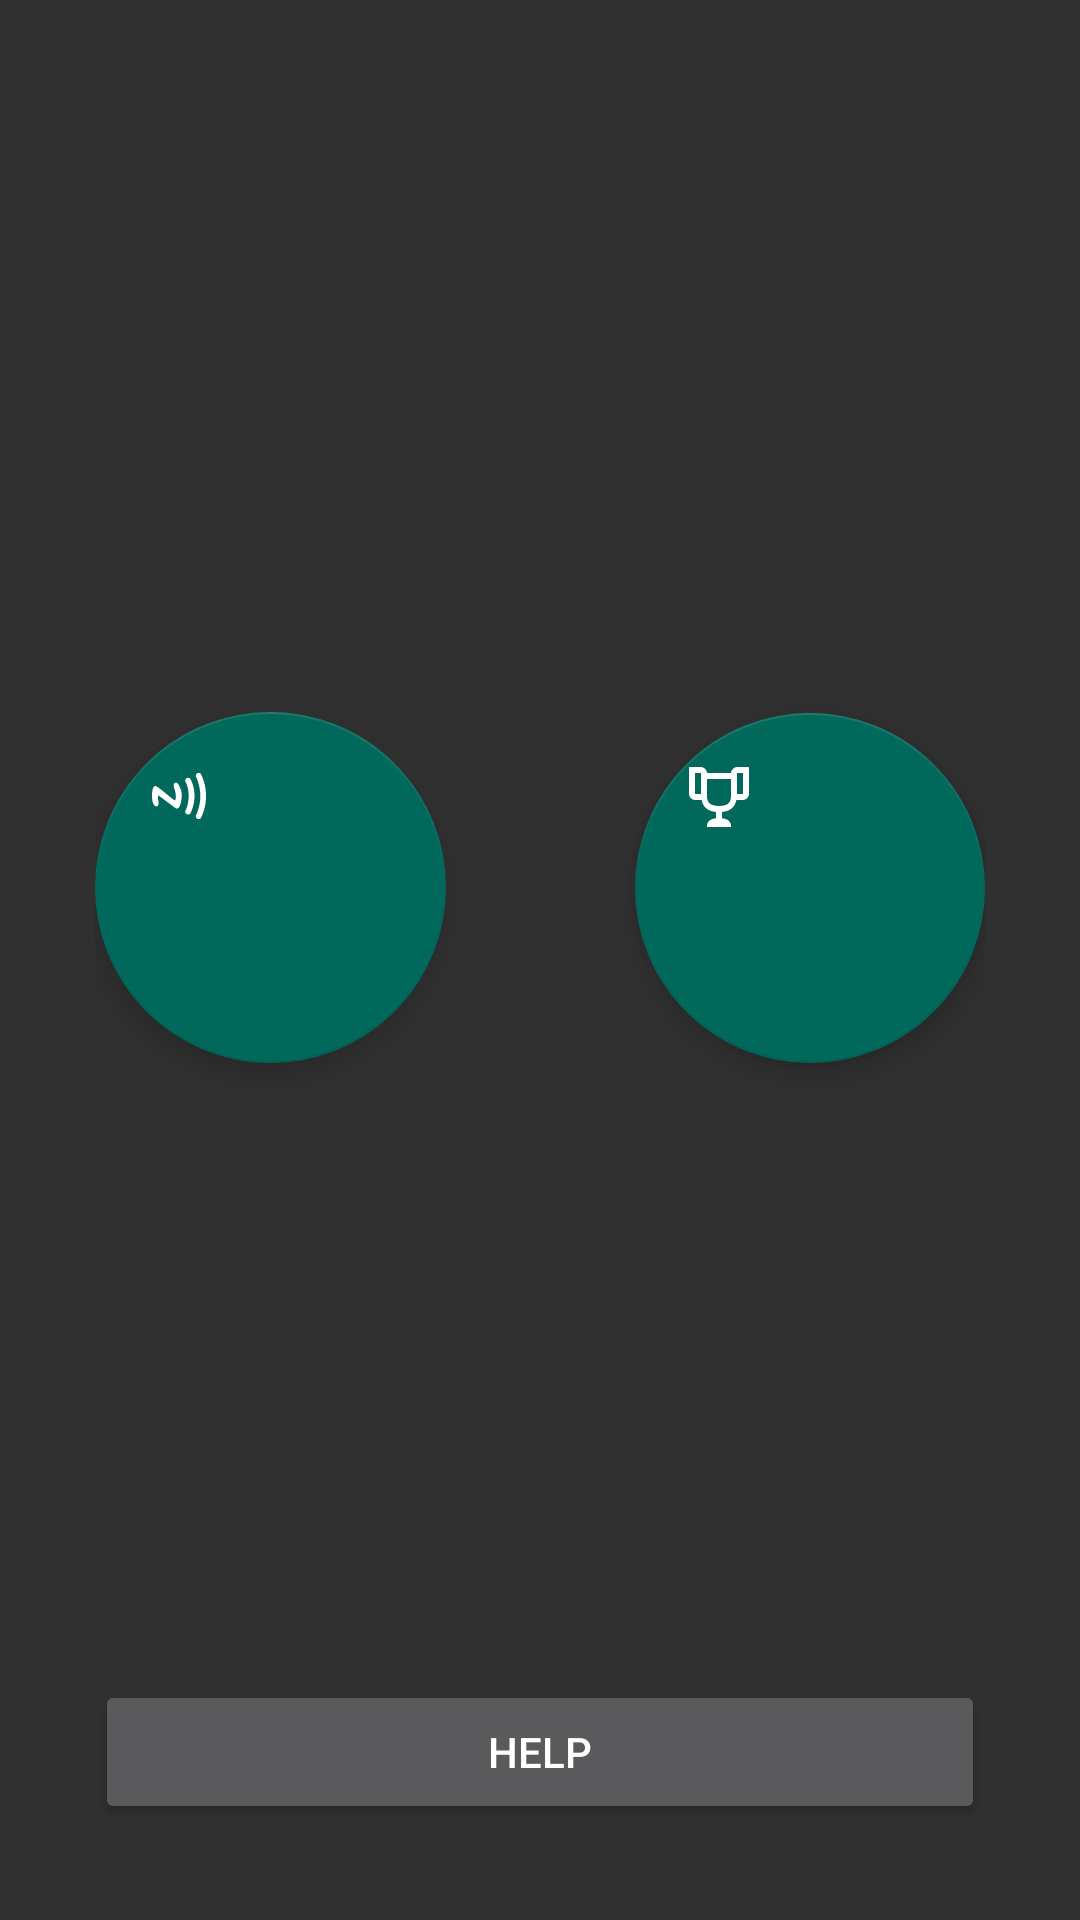

Here is an Android app screen rendered from its layout file. Give the layout XML and the strings, colors and styles it references.
<!-- AndroidManifest.xml: application theme AppTheme.Dark -->
<!-- res/layout/activity_main.xml -->
<?xml version="1.0" encoding="utf-8"?>
<LinearLayout xmlns:android="http://schemas.android.com/apk/res/android"
    xmlns:app="http://schemas.android.com/apk/res-auto"
    xmlns:tools="http://schemas.android.com/tools"
    android:id="@+id/activity_main"
    android:layout_width="match_parent"
    android:layout_height="match_parent"
    android:paddingBottom="@dimen/activity_vertical_margin"
    android:paddingLeft="@dimen/activity_horizontal_margin"
    android:paddingRight="@dimen/activity_horizontal_margin"
    android:paddingTop="@dimen/activity_vertical_margin"
    android:orientation="vertical"
    tools:context="yiihs.nfcgame.MainActivity"
    android:weightSum="1">

    <Button
        android:text="@string/main_read_btn"
        android:layout_width="match_parent"
        android:layout_height="wrap_content"
        android:id="@+id/user_read"
        android:backgroundTint="#546e7a"
        android:visibility="gone" />

    <Button
        android:text="@string/main_rank_btn"
        android:layout_width="match_parent"
        android:layout_height="wrap_content"
        android:id="@+id/user_rank"
        android:backgroundTint="#546e7a"
        android:visibility="gone" />

    <Button
        android:text="Write Mode"
        android:layout_width="200dp"
        android:layout_height="wrap_content"
        android:layout_marginTop="20dp"
        android:id="@+id/admin_write"
        android:visibility="gone" />

    <Button
        android:text="Read Mode"
        android:layout_width="200dp"
        android:layout_height="wrap_content"
        android:id="@+id/admin_read"
        android:layout_marginTop="20dp"
        android:visibility="gone" />

    <TextView
        android:text="textDeviceNumber"
        android:layout_width="wrap_content"
        android:layout_height="wrap_content"
        android:layout_marginTop="20dp"
        android:id="@+id/device_number_text"
        android:visibility="gone" />
    <TextView
        android:text="textIsSearched"
        android:layout_width="wrap_content"
        android:layout_height="wrap_content"
        android:layout_marginTop="20dp"
        android:id="@+id/device_status_text"
        android:visibility="gone" />

    <LinearLayout
        android:orientation="vertical"
        android:layout_width="match_parent"
        android:layout_height="match_parent"
        android:gravity="center"
        android:padding="32dp">

        <LinearLayout
            android:orientation="horizontal"
            android:layout_width="match_parent"
            android:layout_height="wrap_content"
            android:layout_weight="1"
            android:gravity="center">

            <android.support.design.widget.FloatingActionButton
                android:layout_width="match_parent"
                android:layout_height="match_parent"
                android:clickable="true"
                app:srcCompat="@drawable/ic_nfc_main"
                android:id="@+id/fab_tag"
                android:layout_weight="1" />

            <Space
                android:layout_width="match_parent"
                android:layout_height="match_parent"
                android:layout_weight="1.3" />

            <android.support.design.widget.FloatingActionButton
                android:clickable="true"
                app:srcCompat="@drawable/ic_rank_main"
                android:id="@+id/fab_rank"
                android:layout_weight="1"
                android:layout_width="match_parent"
                android:layout_height="match_parent" />

        </LinearLayout>

        <Button
            android:text="@string/main_help"
            android:layout_width="match_parent"
            android:layout_height="wrap_content"
            android:id="@+id/btn_help" />

    </LinearLayout>

</LinearLayout>
<!-- resources referenced by this layout -->
<resources>
  <!-- drawable ic_nfc_main (drawable) -->
  <vector xmlns:android="http://schemas.android.com/apk/res/android"
      android:height="24dp"
      android:width="24dp"
      android:viewportWidth="24"
      android:viewportHeight="24">
      <path android:fillColor="#fff" android:pathData="M10.59,7.66C10.59,7.66 11.19,7.39 11.57,7.82C11.95,8.26 12.92,9.94 12.92,11.62C12.92,13.3 12.5,15.09 12.05,15.68C11.62,16.28 11.19,16.28 10.86,16.06C10.54,15.85 5.5,12 5.23,11.89C4.95,11.78 4.85,12.05 5.12,13.5C5.39,15 4.95,15.41 4.57,15.47C4.2,15.5 3.06,15.2 3,12.16C2.95,9.13 3.76,8.64 4.14,8.64C4.85,8.64 10.27,13.5 10.64,13.46C10.97,13.41 11.13,11.35 10.5,9.72C9.78,7.96 10.59,7.66 10.59,7.66M19.3,4.63C21.12,8.24 21,11.66 21,12C21,12.34 21.12,15.76 19.3,19.37C19.3,19.37 18.83,19.92 18.12,19.59C17.42,19.26 17.66,18.4 17.66,18.4C17.66,18.4 19.14,15.55 19.1,12.05V12C19.14,8.5 17.66,5.6 17.66,5.6C17.66,5.6 17.42,4.74 18.12,4.41C18.83,4.08 19.3,4.63 19.3,4.63M15.77,6.25C17.26,8.96 17.16,11.66 17.14,12C17.16,12.34 17.26,14.92 15.77,17.85C15.77,17.85 15.3,18.4 14.59,18.07C13.89,17.74 14.13,16.88 14.13,16.88C14.13,16.88 15.09,15.5 15.24,12.05V12C15.14,8.53 14.13,7.23 14.13,7.23C14.13,7.23 13.89,6.36 14.59,6.04C15.3,5.71 15.77,6.25 15.77,6.25Z" />
  </vector>
  <!-- drawable ic_rank_main (drawable) -->
  <vector xmlns:android="http://schemas.android.com/apk/res/android"
      android:height="24dp"
      android:width="24dp"
      android:viewportWidth="24"
      android:viewportHeight="24">
      <path android:fillColor="#fff" android:pathData="M2,2V11C2,12 3,13 4,13H6.2C6.6,15 7.9,16.7 11,17V19.1C8.8,19.3 8,20.4 8,21.7V22H16V21.7C16,20.4 15.2,19.3 13,19.1V17C16.1,16.7 17.4,15 17.8,13H20C21,13 22,12 22,11V2H18C17.1,2 16,3 16,4H8C8,3 6.9,2 6,2H2M4,4H6V6L6,11H4V4M18,4H20V11H18V6L18,4M8,6H16V11.5C16,13.43 15.42,15 12,15C8.59,15 8,13.43 8,11.5V6Z" />
  </vector>
  <string name="main_help">Help</string>
  <string name="main_rank_btn">Tag Ranking</string>
  <string name="main_read_btn">Tag NFC</string>
  <style name="AppTheme.Dark" parent="Theme.AppCompat">
          <item name="colorPrimary">#333333</item>
          <item name="colorPrimaryDark">#232323</item>
          <item name="colorAccent">@color/colorAccent</item>
      </style>
  <color name="colorAccent">#00695C</color>
</resources>
